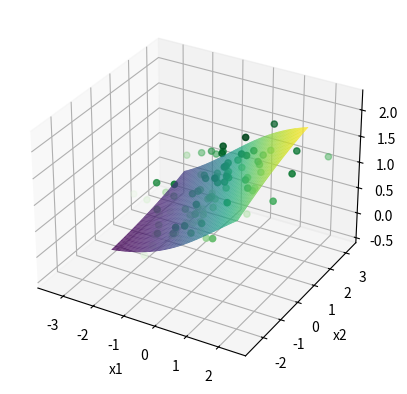
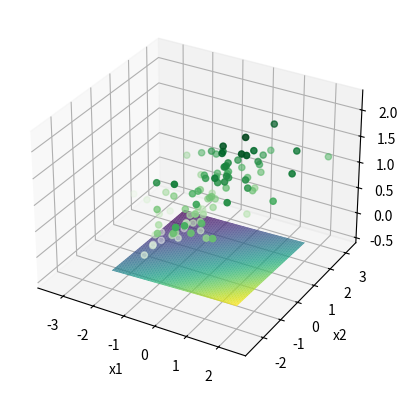
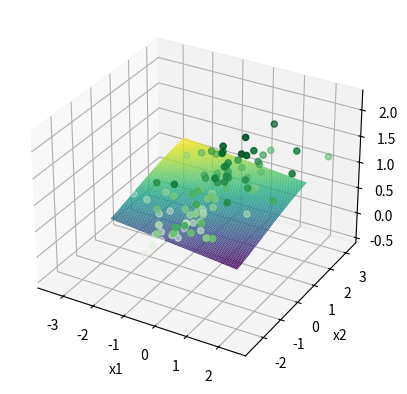
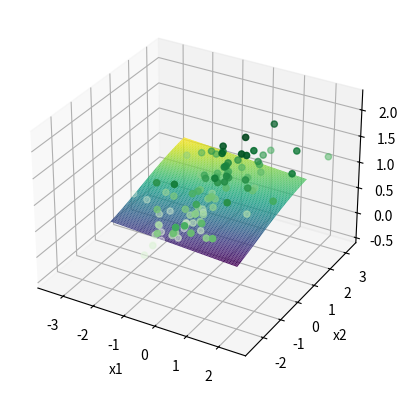
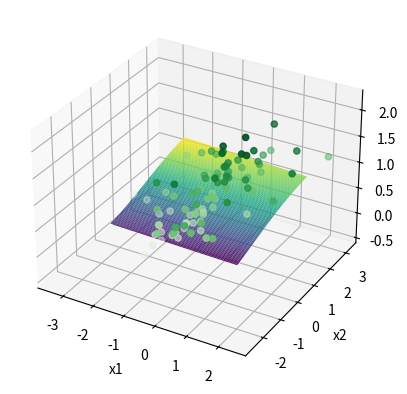
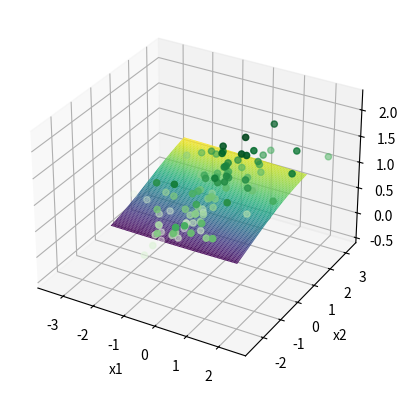
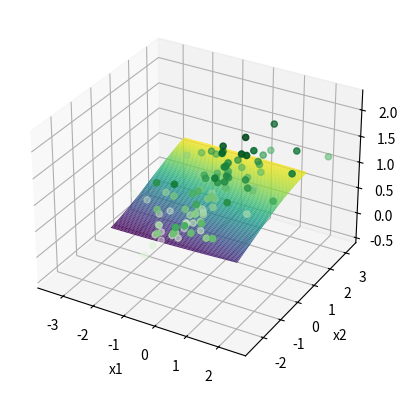
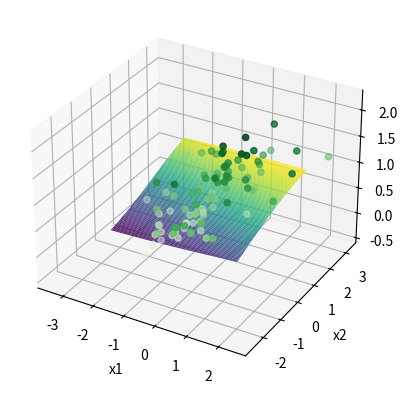
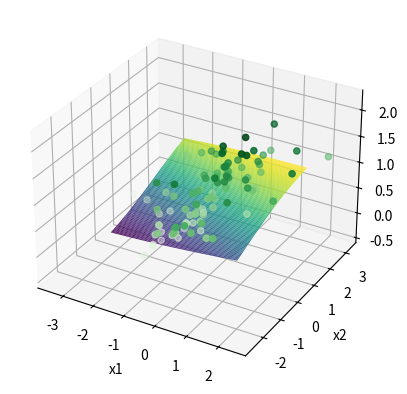
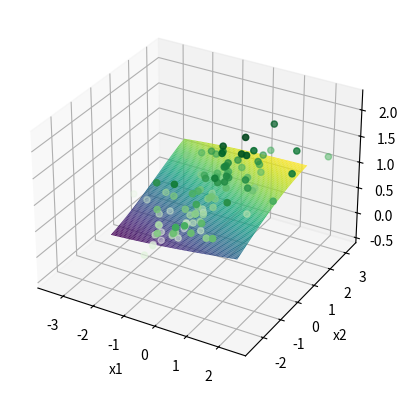
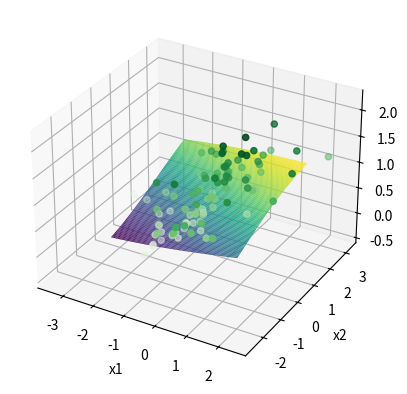

Source code (Python) for these figures, in order:
# -*- coding: utf-8 -*-
"""
Created on Sun Dec 22 16:46:14 2019

[redacted]
"""
import numpy as np
import matplotlib.pyplot as plt
import math as mt

##Example 11.6 from p. 401 of "Elements of Statistical Learning"
##First task is to sample data from gaussian distribution to get x, y and epsilon
##create noise with var 1 and mean 0
eps = np.random.normal(0,.3,100)
##create x with variance 4 and mean 0
X = [ np.random.normal(0,1,2) for i in range(100) ]
#add bias column

a1 = [3,3]
a2 = [3,-3]
##sigmoid function
def sigmoid(eta):
    if eta>1e2:
        return 1.0
    if eta <-1e2:
        return 0.0
    else:
        return 1/(1+mt.exp(-eta))

##derivative is just s*(1-s)
def sigmoid_grad(eta):
    return sigmoid(eta)*(1-sigmoid(eta))

##dot product function
def dot(a,b):
    tot = 0
    for i in range(len(a)):
        tot = tot+(a[i]*b[i])
        
    return(tot) 
    
##calculate Ys - sum of sigmoids
def calcY(a1,a2,x,eps,n):
    
    return [(sigmoid(dot(a1,x[i])) + sigmoid(dot(a2,x[i])) + eps[i]) for i in range(n) ]

Y = calcY(a1,a2,X,eps,100)
##print(np.var(Y)/np.var(eps))

##we have now created a data set with Y and X that we will use to train a NN


##Create NN 

#function that computes Z_mis. non-linear
def Zfunc(alpha,x,M):
    
    ##eta stores the arguments for sigmoid function in length M vectors for data point j
    eta = [[] for i in range(len(x))]
    ##this fills in the eta vector
    for j in range(len(x)):
        eta[j] = [alpha[m][0]+dot(alpha[m][1:],x[j]) for m in range(M)]
    
    ##calculates z using eta and sigmoid. stores in length M vectors for data point i
    z = [[sigmoid(eta[i][m]) for m in range(M)] for i in range(len(x))]
    #print(z[0][0])
    return z

##function that computes T_kis. This step is linear
def Tfunc(beta,z,K):
    T = [[] for i in range(len(z))]
    #cycles through class j of k and creates T_ks for each data i in z
    for i in range(len(z)):
        T[i] = [beta[k][0]+dot(beta[k][1:],z[i]) for k in range(K)]
    
    return T

##function that normalizes T - would only use for classification
def softmax(K,T):
    if K ==0:
        K = 1
    #tot =0
    #for i in range(K):
        #tot = tot + mt.exp(T[i])
    g = [mt.exp(T[k])/1 for k in range(K)]
    return g

def softmax_grad(K,T):
    g = softmax(K,T)
    return [g[i]*(1- g[i]) for i in range(len(g))]
##function that computes f_kis. will output n length vector
def Ffunc(T,K):
    f = [np.zeros(K) for i in T]
    for i in range(len(T)):
        f[i] = softmax(K,T[i])
        
    return f

##function that computes error - use sum of squared errors
def Rfunc(y,f):
    error = 0
    for i in range(len(y)):
        error = error + (y[i]-f[i])**2
    return error

##add penalty to error - remember to use weight decay lambda...
def Jfunc(R, alpha, beta):
    beta_sum = 0
    alpha_sum = 0
    
    for k in range(len(beta)):
        for m in range(len(beta[0])):
            beta_sum = beta_sum + beta[m]**2
            
    for m in range(len(alpha)):
        for l in range(len(alpha[0])):
            alpha_sum = alpha_sum + alpha[l]**2
    
    return alpha_sum + beta_sum

##gradient functions for steepest descent
##gradient with respect to beta
def beta_grad(beta,y,x,M,K,f,z,T,lam):
    ##store as vector of vector of vector of ms in ks in is
    grad = [[np.zeros(M+1) for k in range(K)] for i in range(len(x))]
    ##fill er up
    for i in range(len(x)): ##each data point
        for k in range(K): ##each class
            for m in range(1,M+1): ##each unit
                #grad[i][k][m] = 2*(y[i] - f[i])*softmax(K,T[i])[0]*z[i][m]
                grad[i][k][m] = -2*(y[i] - f[i])*z[i][m-1] +2*lam*beta[k][m-1] ##add penalty
    #print (grad[0][0])            
    return grad

##gradient with respect to alpha
def alpha_grad(alpha,beta,y,x,M,K,f,z,T,lam):
    ##store as vector of vector of ls in ms in is
    L = len(alpha[0])
    
    grad = [[np.zeros(L) for i in range(M)] for j in range(len(x))]
    ##fill er up
    Ktot  = 0
    for i in range(len(x)): ##each data point
        for m in range(1,M): ##each unit
            for l in range(1,L): ##each alpha
                Ktot = 0
                for k in range(K):
                    #Ktot = Ktot + 2*(y[i] - f[i])*-1*softmax(K,T[i])[0]*beta[k][m]*sigmoid_grad(dot(alpha[m][1:],x[i])*x[i][l])
                    Ktot = Ktot + 2*(y[i] - f[i])*beta[k][m]*sigmoid_grad(dot(alpha[m][1:],x[i])*x[i][l-1])+2*lam*alpha[m][l] ##add penalty
                grad[i][m][l] = -Ktot
    #print(grad[0][1])
    return grad


##steepest descent - leave out the penalty for now 
def beta_descent(beta,x,K,M,grad,gamma):
    for k in range(K): ##each class
        for m in range(1,M+1): ##each unit
            tot = 0
            for i in range(len(x)): ##each data point 
                tot = tot + grad[i][k][m]
            beta[k][m] = beta[k][m] - gamma*tot 
    return(beta)

def alpha_descent(alpha,x,M,grad,gamma):
    L = len(alpha[0])
    for m in range(1,M):
        for l in range(1,L):
            tot = 0 
            for i in range(len(x)):##cylces through all data points
                tot = tot + grad[i][m][l]
            
            alpha[m][l] = alpha[m][l]  - gamma*tot
    return(alpha)
    
##back-propagation time. Takes data and weights as inputs and returns alpha and beta and f for error testing
def back_prop(x,y,M,K,alpha,beta,gamma,lam):
    Z = Zfunc(alpha,x, M)
    T = Tfunc(beta,Z,K)
    f = T
    a_grad = alpha_grad(alpha,beta,y,x,M,K,f,Z,T,lam) 
    b_grad = beta_grad(beta,y,x,M,K,f,Z,T,lam)
    
    alpha = alpha_descent(alpha,x,M,a_grad,gamma)
    beta = beta_descent(beta,x,K,M,b_grad,gamma)
    
    return [alpha,beta,f]

###run until you get under some specified error??
##create random alphas and betas around 0
def NN(x,y,K,M,lam):
    gamma =1e-3##learning rate- for some reason if this guy is not small we get huge and ascend
    N = len (x)
    L = len(x[0]) 
    ##initialize alpha and beta and z and t and f
    alpha = (np.random.rand(M,L+1)-.5)
    beta = (np.random.rand(K,M+1)-.5)
    ##start with looping a couple times
    for i in range(1000):
        theta = back_prop(x,y,M,K,alpha,beta,gamma,lam)
        alpha =theta[0]
        #print(Zfunc(alpha,X,M)[2])
        #print(alpha[3])
        beta =theta[1]
        #print(beta[0])
        err  = Rfunc(y,theta[2])
        
        print(err)
        
    return [err,theta]

##try with sum of sigmoids data
result = NN(X,Y,1,2,.002)
#print(result[0])
##create test data
        
epsT = np.random.normal(0,.3,1000)
##create x with variance 4 and mean 0
Xtest = [ np.random.normal(0,1,2) for i in range(1000) ]
a1 = [3,3]
a2 = [3,-3]
##sigmoid function

Ytest = calcY(a1,a2,Xtest,epsT,100)

def Test(X,Y,theta,K,M):
    alpha =theta[0]
    beta = theta[1]
    Z = Zfunc(alpha,X, M)
    T = Tfunc(beta,Z,K)
    f = T
    err = Rfunc(Y,f)
    #print err
    return [err,f]

##returns error variance which is the Bayes rate and average test error
def errVariance(X,Y,theta,K,M):
    err = [0 for i in range(len(Y))]
    alpha =theta[0]
    beta = theta[1]
    Z = Zfunc(alpha,X, M)
    T = Tfunc(beta,Z,K)
    f = T
    for i in range(len(err)):
        err[i] = (Y[i]-f[i])**2
    
    return np.var(err)
    
    
    

#test = Test(Xtest,Ytest,result[1],1,2)
#print(test[0])
#Test_var = errVariance(Xtest,Y,result[1],1,2)
#print(Test_var)


##lets make some graphs
from mpl_toolkits import mplot3d
##map test data
fig = plt.figure()
ax = plt.axes(projection='3d')
ax.scatter3D([X[i][0] for i in range(len(X))],[X[i][1] for i in range(len(X))],Y, c=Y,cmap='Greens')
ax.set_xlabel('x1')
ax.set_ylabel('x2')
ax.set_zlabel('z')

x1plot = np.linspace(-2,2,100)
x2plot = np.linspace(-2,2,100)
X1,X2 = np.meshgrid(x1plot,x2plot)
combos = [[] for i in range(100)]
for i in range(100):
    combos[i] = [ [X1[i][j],X2[i][j]] for j in range(100)]
##this creates combos as data points

##this should just output predictions based on inputs
def fplot(X,theta,K,M):
    alpha =theta[0]
    beta = theta[1]
    Z = Zfunc(alpha,X, M)
    T = Tfunc(beta,Z,K)
    f = T
    return f

poop = fplot(combos[1],result[1],1,2)
f_plot = [fplot(combos[i],result[1],1,2) for i in range(100)]
#this reshapes the data
for i in range(100):
    f_plot[i] = [f_plot[i][j][0] for j in range(100)]
#now convert from list to array
f_plot = np.asarray(f_plot)
ax.plot_surface(X1,X2,f_plot,rstride=1, cstride=1,cmap='viridis', edgecolor='none')


###try to make an animation that shows plane fitting?


def animateNN(x,y,K,M,lam):
    gamma =1e-3##learning rate- for some reason if this guy is not small we get huge and ascend
    L = len(x[0]) 
    ##initialize alpha and beta and z and t and f
    alpha = (np.random.rand(M,L+1)-.5)
    beta = (np.random.rand(K,M+1)-.5)
    ##plot thy data
                                                                                                                                   
    
    for i in range(500):
        theta = back_prop(x,y,M,K,alpha,beta,gamma,lam)
        alpha =theta[0]
        
        beta =theta[1]
        if np.mod(i,50)==0:
            fig = plt.figure()
            ax = plt.axes(projection='3d')
            ax.scatter3D([X[i][0] for i in range(len(X))],[X[i][1] for i in range(len(X))],Y, c=Y,cmap='Greens')
            ax.set_xlabel('x1')
            ax.set_ylabel('x2')
            ax.set_zlabel('z')
            
            x1plot = np.linspace(-2,2,100)
            x2plot = np.linspace(-2,2,100)
            X1,X2 = np.meshgrid(x1plot,x2plot)
            combos = [[] for i in range(100)]
            for i in range(100):
                combos[i] = [ [X1[i][j],X2[i][j]] for j in range(100)]
                
            f_plot = [fplot(combos[i],theta,1,2) for i in range(100)]
            #this reshapes the data
            for i in range(100):
                f_plot[i] = [f_plot[i][j][0] for j in range(100)]
            #now convert from list to array
            f_plot = np.asarray(f_plot)
            ax.plot_surface(X1,X2,f_plot,rstride=1, cstride=1,cmap='viridis', edgecolor='none')
            
        
    return 

   
                
animateNN(X,Y,1,2,.002)

def createframes(theta):
    fig = plt.figure()
    ax = plt.axes(projection='3d')
    ax.scatter3D([X[i][0] for i in range(len(X))],[X[i][1] for i in range(len(X))],Y, c=Y,cmap='Greens')
    ax.set_xlabel('x1')
    ax.set_ylabel('x2')
    ax.set_zlabel('z')
    
    x1plot = np.linspace(-2,2,100)
    x2plot = np.linspace(-2,2,100)
    X1,X2 = np.meshgrid(x1plot,x2plot)
    combos = [[] for i in range(100)]
    for i in range(100):
        combos[i] = [ [X1[i][j],X2[i][j]] for j in range(100)]
        
    f_plot = [fplot(combos[i],theta,1,2) for i in range(100)]
    #this reshapes the data
    for i in range(100):
        f_plot[i] = [f_plot[i][j][0] for j in range(100)]
    #now convert from list to array
    f_plot = np.asarray(f_plot)
    ax.plot_surface(X1,X2,f_plot,rstride=1, cstride=1,cmap='viridis', edgecolor='none')
    plt.savefig('chart.png')
    

    
    
        
        
    

    
    